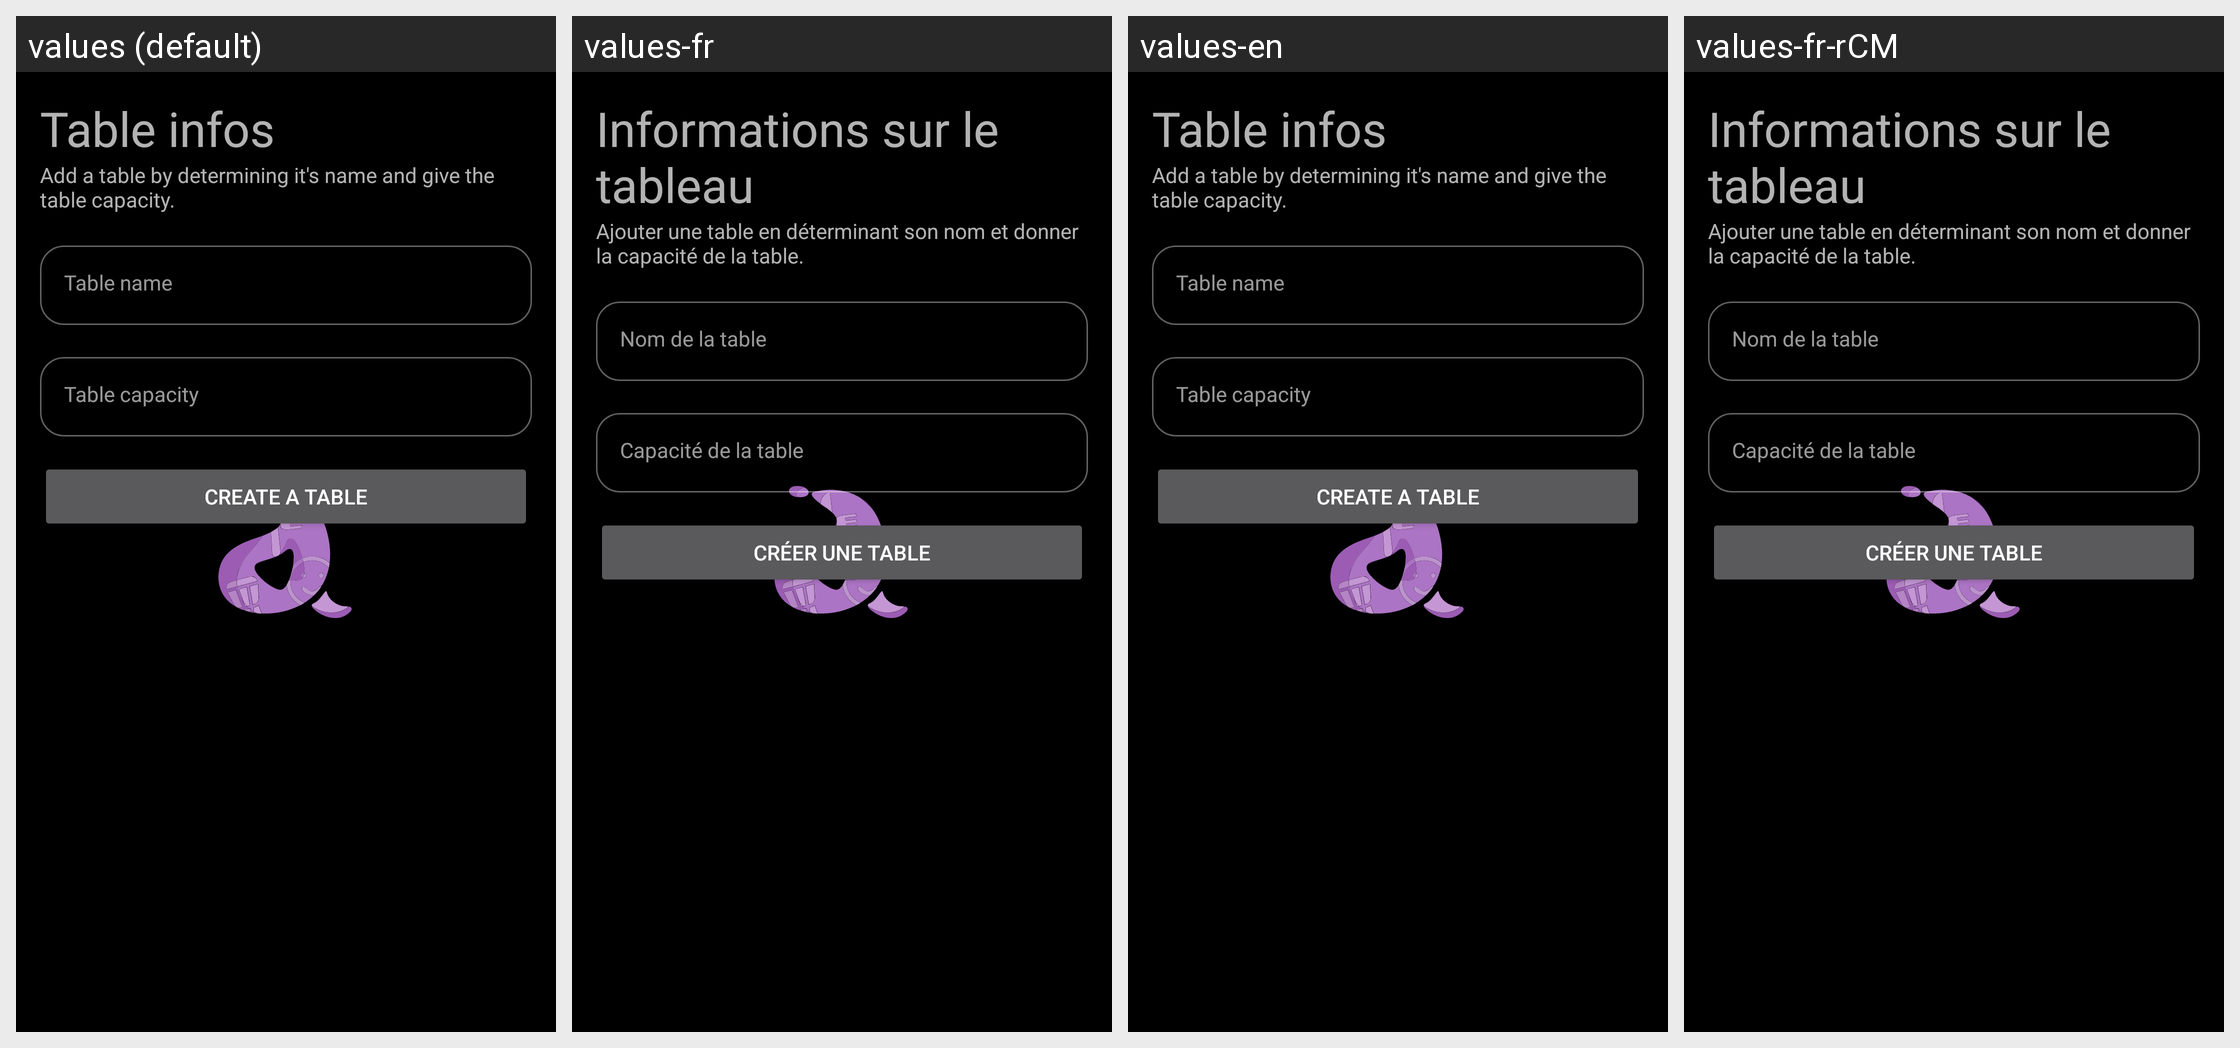

The same Android screen rendered under several of its app's locales, left to right. List the strings drawn on it with the default value and each locale's translation.
Android screen res/layout/fragment_create_table.xml rendered under 4 locales, left to right: values (default), values-fr, values-en, values-fr-rCM. Device: Nexus 5 (rendered at 1080×1920; each locale shown at half size, 540×960, under a caption strip naming it); theme ThemeSplash.
Strings drawn on this screen, with the default value and each locale's value (text and hints the layout hard-codes, and strings that could not be matched under every locale, appear in the picture but are not listed):

table_info
  values: Table infos
  values-fr: Informations sur le tableau
  values-en: Table infos
  values-fr-rCM: Informations sur le tableau  [from values-fr]

table_name
  values: Table name
  values-fr: Nom de la table
  values-en: Table name
  values-fr-rCM: Nom de la table  [from values-fr]

table_capacity
  values: Table capacity
  values-fr: Capacité de la table
  values-en: Table capacity
  values-fr-rCM: Capacité de la table  [from values-fr]

create_a_table
  values: Create a table
  values-fr: Créer une table
  values-en: Create a table
  values-fr-rCM: Créer une table  [from values-fr]

table_creation_intro
  values: Add a table by determining it's name and give the table capacity.
  values-fr: Ajouter une table en déterminant son nom et donner la capacité de la table.
  values-en: Add a table by determining it's name and give the table capacity.
  values-fr-rCM: Ajouter une table en déterminant son nom et donner la capacité de la table.  [from values-fr]
